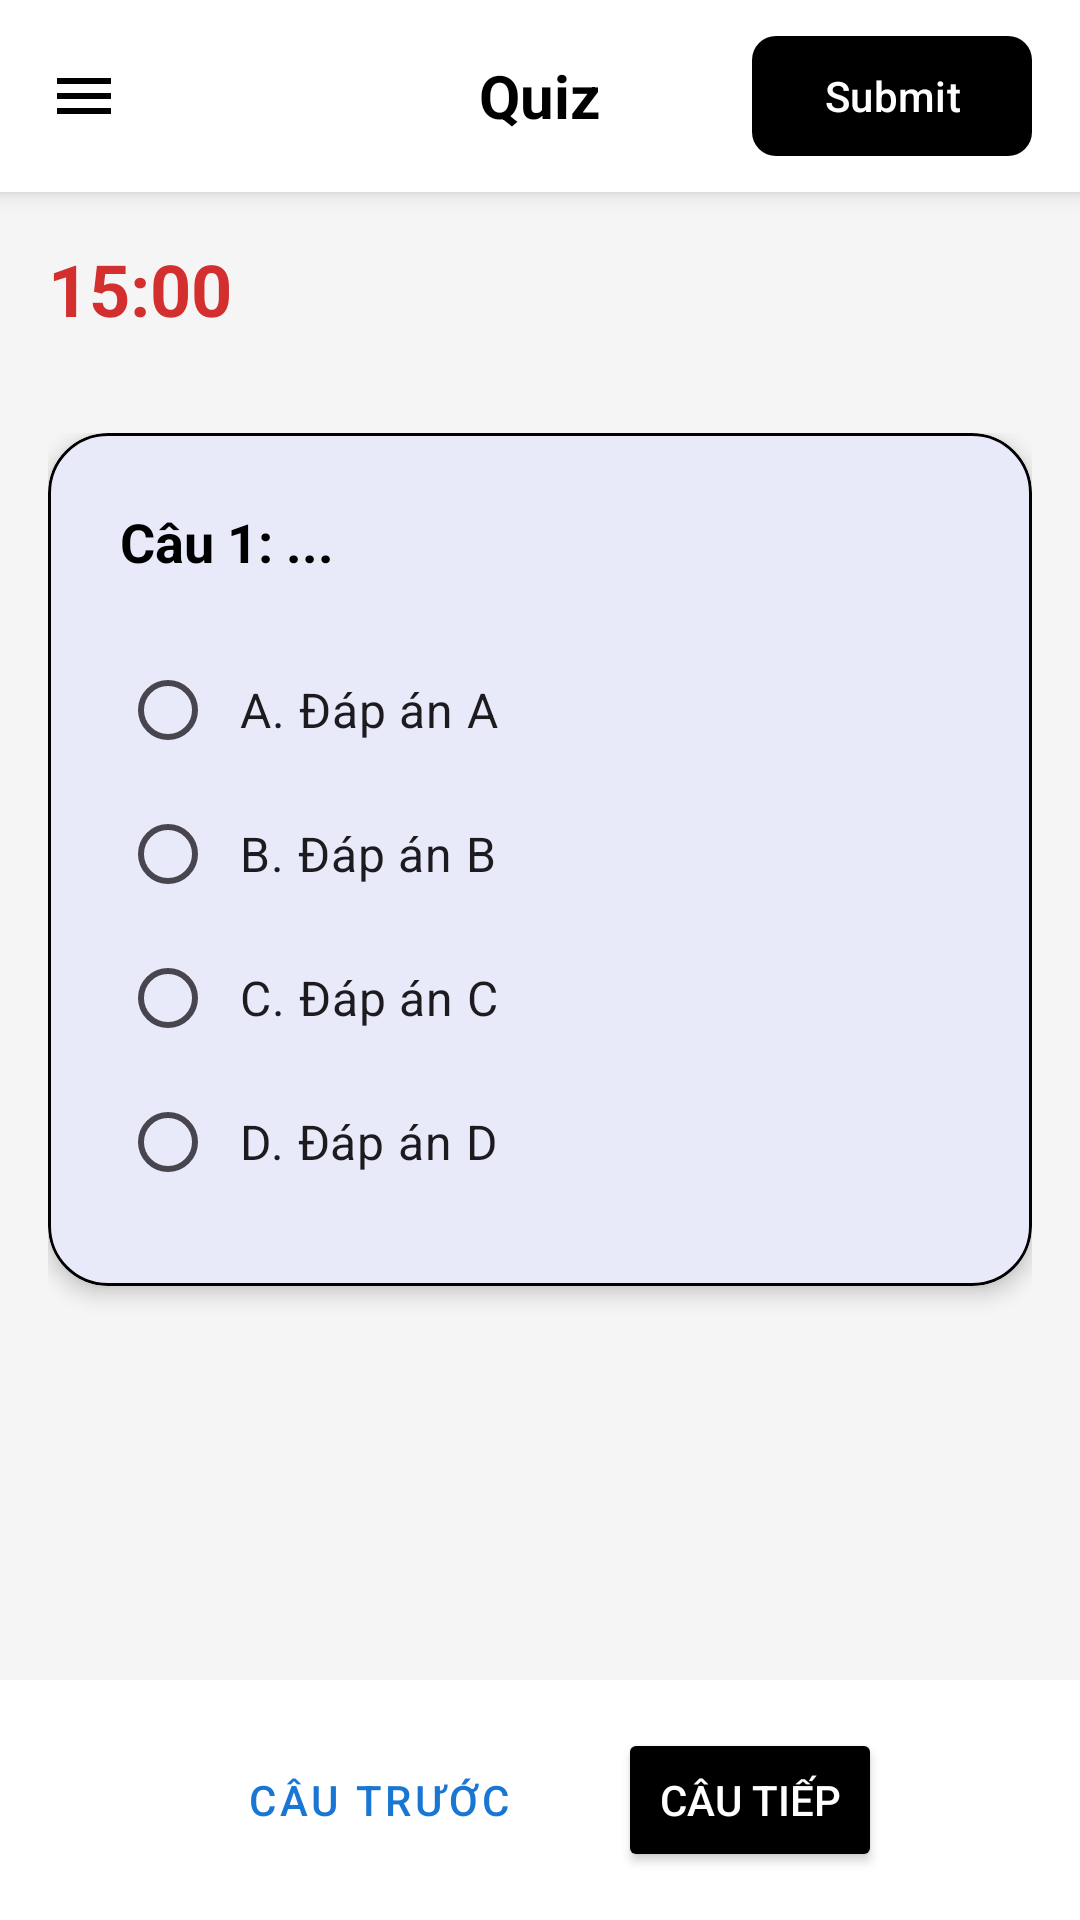

Layout XML and referenced resources for this Android screen:
<!-- AndroidManifest.xml: application theme Theme._9_BTL -->
<!-- res/layout/activity_question.xml -->
<?xml version="1.0" encoding="utf-8"?>
<RelativeLayout xmlns:android="http://schemas.android.com/apk/res/android"
    xmlns:app="http://schemas.android.com/apk/res-auto"
    android:layout_width="match_parent"
    android:layout_height="match_parent"
    android:background="#F5F5F5">

    <RelativeLayout
        android:id="@+id/layoutHeader"
        android:layout_width="match_parent"
        android:layout_height="?attr/actionBarSize"
        android:background="@color/white"
        android:paddingHorizontal="16dp"
        android:elevation="4dp">

        <ImageView
            android:id="@+id/btnBack"
            android:layout_width="24dp"
            android:layout_height="24dp"
            android:src="@drawable/ic_menu_white"
            app:tint="@color/black"
            android:layout_centerVertical="true"/>

        <TextView
            android:layout_width="wrap_content"
            android:layout_height="wrap_content"
            android:text="Quiz"
            android:textSize="20sp"
            android:textStyle="bold"
            android:textColor="@color/black"
            android:layout_centerInParent="true"/>

        <com.google.android.material.button.MaterialButton
            android:id="@+id/btnSubmit"
            android:layout_width="wrap_content"
            android:layout_height="wrap_content"
            android:text="Submit"
            android:layout_alignParentEnd="true"
            android:layout_centerVertical="true"
            app:cornerRadius="8dp"
            android:textColor="@color/white"
            app:backgroundTint="@color/black"/>
    </RelativeLayout>

    <TextView
        android:id="@+id/tvTimer"
        android:layout_width="wrap_content"
        android:layout_height="wrap_content"
        android:layout_below="@id/layoutHeader"
        android:text="15:00"
        android:textSize="24sp"
        android:textStyle="bold"
        android:textColor="#D32F2F"
        android:layout_margin="16dp"/>

    <ScrollView
        android:layout_width="match_parent"
        android:layout_height="match_parent"
        android:layout_below="@id/tvTimer"
        android:layout_above="@id/layoutNavigation"
        android:padding="16dp">

        <com.google.android.material.card.MaterialCardView
            android:layout_width="match_parent"
            android:layout_height="wrap_content"
            app:cardCornerRadius="20dp"
            app:strokeColor="@color/black"
            app:strokeWidth="1dp"
            app:cardElevation="4dp">

            <LinearLayout
                android:layout_width="match_parent"
                android:layout_height="wrap_content"
                android:orientation="vertical"
                android:padding="24dp">

                <TextView
                    android:id="@+id/tvQuestionContent"
                    android:layout_width="match_parent"
                    android:layout_height="wrap_content"
                    android:text="Câu 1: ..."
                    android:textSize="18sp"
                    android:textColor="@color/black"
                    android:textStyle="bold"
                    android:layout_marginBottom="20dp"/>

                <RadioGroup
                    android:id="@+id/radioGroup"
                    android:layout_width="match_parent"
                    android:layout_height="wrap_content">

                    <RadioButton
                        android:id="@+id/radioA"
                        android:layout_width="match_parent"
                        android:layout_height="wrap_content"
                        android:text="A. Đáp án A"
                        android:textSize="16sp"
                        android:padding="8dp"/>

                    <RadioButton
                        android:id="@+id/radioB"
                        android:layout_width="match_parent"
                        android:layout_height="wrap_content"
                        android:text="B. Đáp án B"
                        android:textSize="16sp"
                        android:padding="8dp"/>

                    <RadioButton
                        android:id="@+id/radioC"
                        android:layout_width="match_parent"
                        android:layout_height="wrap_content"
                        android:text="C. Đáp án C"
                        android:textSize="16sp"
                        android:padding="8dp"/>

                    <RadioButton
                        android:id="@+id/radioD"
                        android:layout_width="match_parent"
                        android:layout_height="wrap_content"
                        android:text="D. Đáp án D"
                        android:textSize="16sp"
                        android:padding="8dp"/>
                </RadioGroup>

            </LinearLayout>
        </com.google.android.material.card.MaterialCardView>
    </ScrollView>

    <LinearLayout
        android:id="@+id/layoutNavigation"
        android:layout_width="match_parent"
        android:layout_height="wrap_content"
        android:layout_alignParentBottom="true"
        android:orientation="horizontal"
        android:padding="16dp"
        android:background="@color/white"
        android:gravity="center">

        <Button
            android:id="@+id/btnPrev"
            android:layout_width="wrap_content"
            android:layout_height="wrap_content"
            android:text="Câu trước"
            style="@style/Widget.MaterialComponents.Button.OutlinedButton"
            android:layout_marginEnd="20dp"/>

        <Button
            android:id="@+id/btnNext"
            android:layout_width="wrap_content"
            android:layout_height="wrap_content"
            android:text="Câu tiếp"
            android:backgroundTint="@color/black"
            android:textColor="@color/white"/>

    </LinearLayout>

</RelativeLayout>
<!-- resources referenced by this layout -->
<resources>
  <color name="black">#000000</color>
  <color name="white">#FFFFFF</color>
  <!-- drawable ic_menu_white (drawable) -->
  <?xml version="1.0" encoding="utf-8"?>
  <vector xmlns:android="http://schemas.android.com/apk/res/android"
      android:width="24dp"
      android:height="24dp"
      android:viewportWidth="24"
      android:viewportHeight="24">
  
      <path
          android:fillColor="#FFFFFF"
          android:pathData="M3,18h18v-2H3v2zm0,-5h18v-2H3v2zm0,-7v2h18V6H3z"/>
  
  </vector>
  <style name="Theme._9_BTL" parent="Base.Theme._9_BTL" />
  <style name="Base.Theme._9_BTL" parent="Theme.Material3.DayNight.NoActionBar">
          <item name="colorPrimary">@color/colorPrimary</item>
          <item name="colorPrimaryDark">@color/colorPrimaryDark</item>
          <item name="colorAccent">@color/colorAccent</item>
          <item name="android:windowLightStatusBar">false</item>
          <item name="android:statusBarColor">@color/colorPrimaryDark</item>
          <item name="android:navigationBarColor">@color/colorSurface</item>
      </style>
  <color name="colorPrimary">#1976D2</color>
  <color name="colorPrimaryDark">#0D47A1</color>
  <color name="colorAccent">#FF9800</color>
  <color name="colorSurface">#FFFFFF</color>
</resources>
